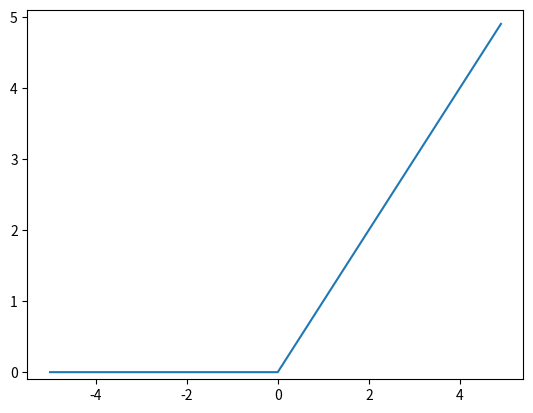

Python code for this plot:
import numpy as np
import matplotlib.pylab as plt


def relu(x):
    return np.maximum(0, x)

X = np.arange(-5.0, 5.0, 0.1)
Y = relu(X)
plt.plot(X,Y)
plt.ylim(-0.1, 5.1)
plt.show()